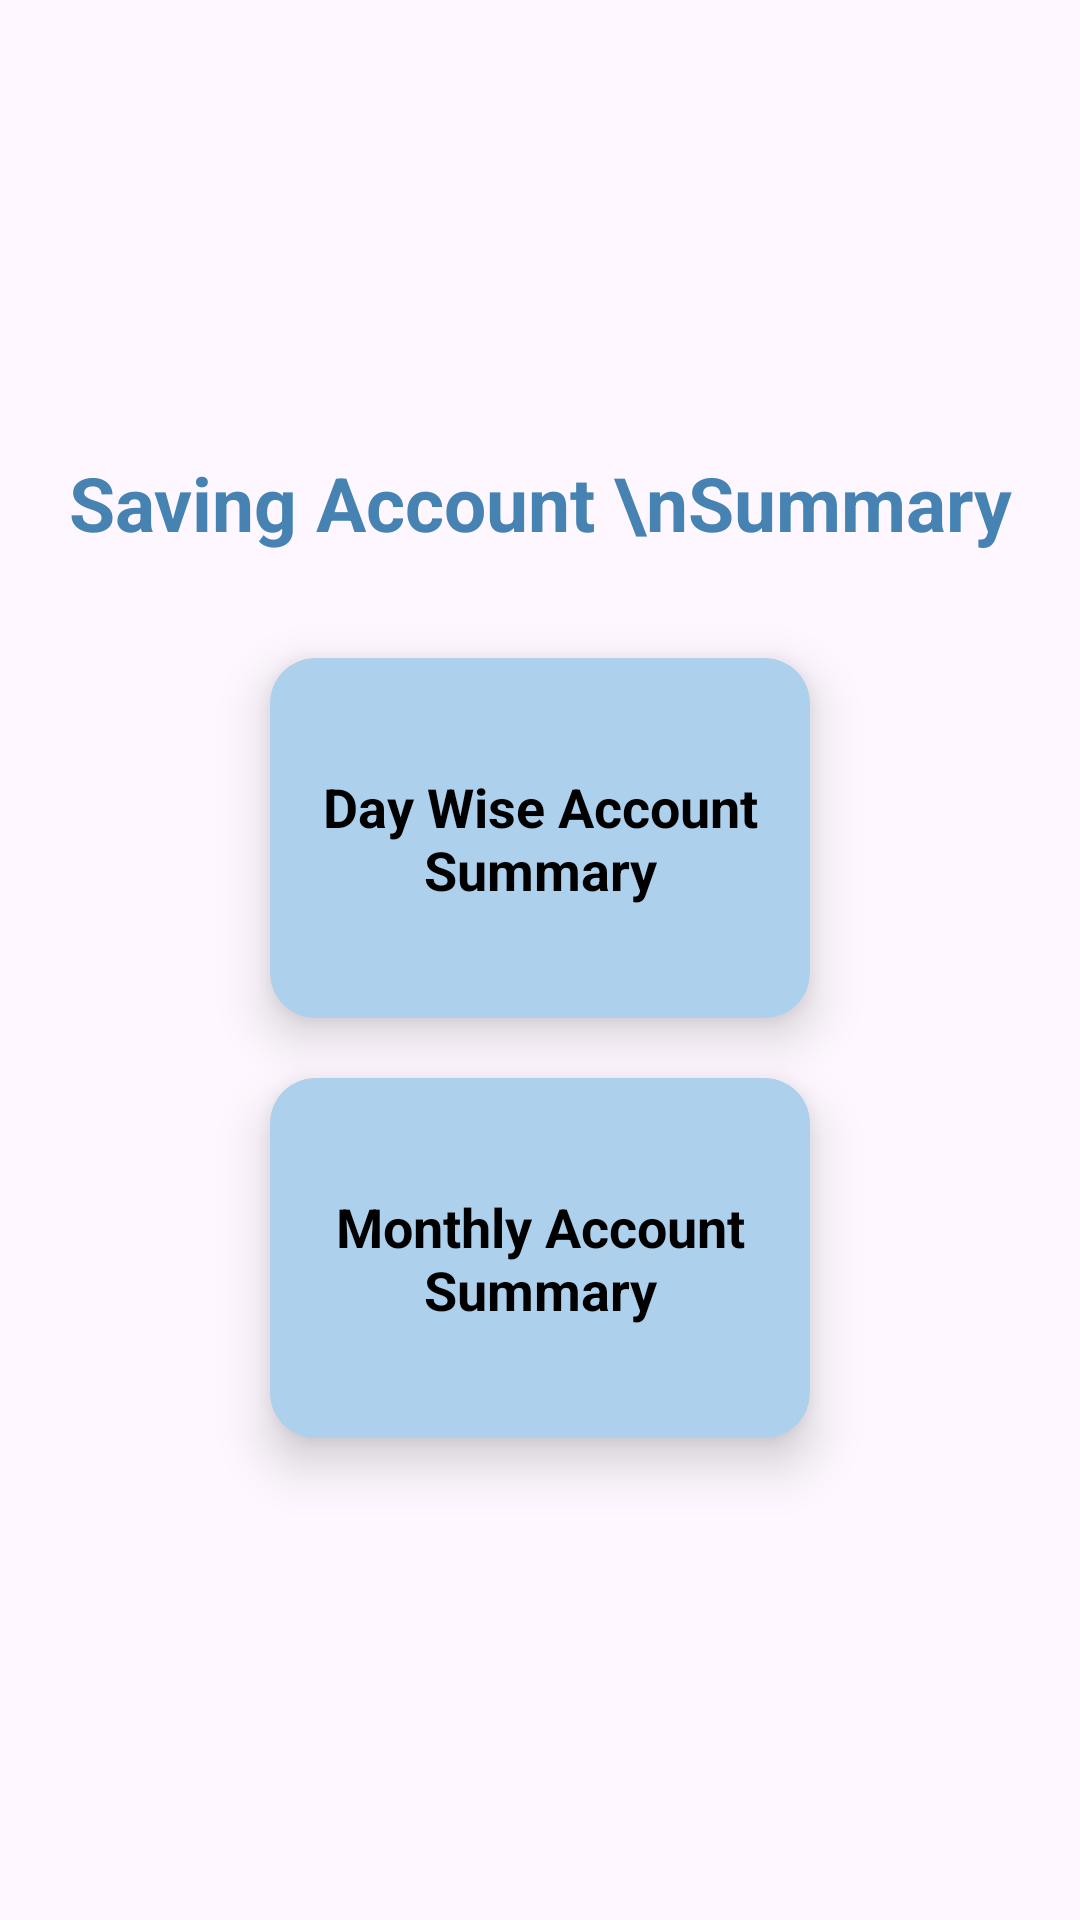

Layout XML and referenced resources for this Android screen:
<!-- AndroidManifest.xml: application theme Theme.AgentCashCollection -->
<!-- res/layout/activity_saving_acc_reports.xml -->
<?xml version="1.0" encoding="utf-8"?>
<androidx.appcompat.widget.LinearLayoutCompat xmlns:android="http://schemas.android.com/apk/res/android"
    xmlns:app="http://schemas.android.com/apk/res-auto"
    xmlns:tools="http://schemas.android.com/tools"
    android:layout_width="match_parent"
    android:layout_height="match_parent"
    tools:context=".agent.ActivitySavingAccReports"
    android:orientation="vertical"
    android:gravity="center">

    <TextView
        android:layout_width="wrap_content"
        android:layout_height="wrap_content"
        android:text="Saving Account \nSummary"
        android:textColor="@color/textColor"
        android:textStyle="bold"
        android:textSize="25sp"
        android:textAlignment="center"
        android:layout_marginBottom="25dp"/>

    <androidx.cardview.widget.CardView
        android:layout_width="180dp"
        android:layout_height="120dp"
        android:id="@+id/savingAccDayWiseSummary"
        android:backgroundTint="@color/ui_color"
        app:cardCornerRadius="15dp"
        app:cardElevation="10dp"
        android:layout_margin="10dp"
        android:clickable="true"
        android:focusable="true"
        android:foreground="?attr/selectableItemBackground">

        <androidx.appcompat.widget.LinearLayoutCompat
            android:layout_width="match_parent"
            android:layout_height="match_parent">
            <TextView
                android:layout_width="wrap_content"
                android:layout_height="wrap_content"
                android:layout_gravity="center"
                android:gravity="center"
                android:text="Day Wise Account Summary"
                android:textSize="18sp"
                android:textColor="@color/black"
                android:textStyle="bold" />
        </androidx.appcompat.widget.LinearLayoutCompat>

    </androidx.cardview.widget.CardView>

    <androidx.cardview.widget.CardView
        android:layout_width="180dp"
        android:layout_height="120dp"
        android:id="@+id/savingMonthlySummary"
        android:backgroundTint="@color/ui_color"
        app:cardCornerRadius="15dp"
        app:cardElevation="10dp"
        android:layout_margin="10dp"
        android:clickable="true"
        android:focusable="true"
        android:foreground="?attr/selectableItemBackground">

        <androidx.appcompat.widget.LinearLayoutCompat
            android:layout_width="match_parent"
            android:layout_height="match_parent">
            <TextView
                android:layout_width="wrap_content"
                android:layout_height="wrap_content"
                android:layout_gravity="center"
                android:gravity="center"
                android:text="Monthly Account Summary"
                android:textSize="18sp"
                android:textColor="@color/black"
                android:textStyle="bold" />
        </androidx.appcompat.widget.LinearLayoutCompat>

    </androidx.cardview.widget.CardView>


</androidx.appcompat.widget.LinearLayoutCompat>
<!-- resources referenced by this layout -->
<resources>
  <color name="black">#FF000000</color>
  <color name="textColor">#4683B3</color>
  <color name="ui_color">#ADD0EC</color>
  <style name="Theme.AgentCashCollection" parent="Base.Theme.AgentCashCollection" />
  <style name="Base.Theme.AgentCashCollection" parent="Theme.Material3.DayNight.NoActionBar">
          
          
          <item name="android:statusBarColor">@color/ui_color</item>
          <item name="android:navigationBarColor">@android:color/transparent</item>
          <item name="android:windowLightStatusBar">false</item>
      </style>
</resources>
